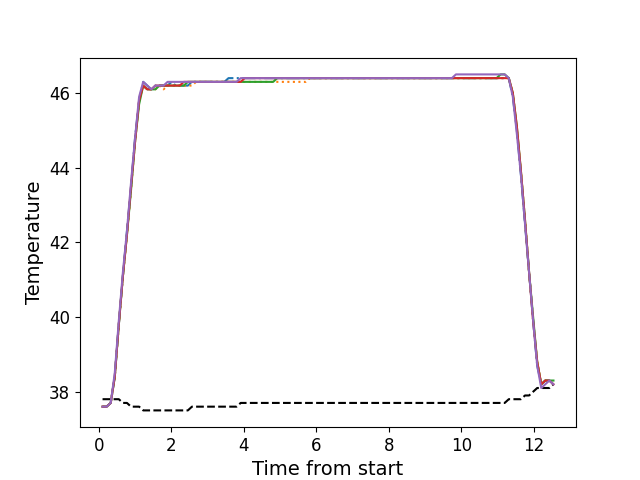

Source data for this figure (header and first rows):
, times, neutral, z1, z2, z3, z4, z5
0, 0.1032, 37.8, 37.6, 37.6, 37.6, 37.6, 37.6
1, 0.2158, 37.8, 37.6, 37.6, 37.6, 37.6, 37.6
2, 0.3287, 37.8, 37.7, 37.7, 37.7, 37.7, 37.7
3, 0.4403, 37.8, 38.4, 38.4, 38.4, 38.4, 38.5
4, 0.552, 37.8, 39.8, 39.8, 39.8, 39.8, 39.9
5, 0.6646, 37.7, 41.1, 41.1, 41.1, 41.1, 41.2
6, 0.7762, 37.7, 42.3, 42.2, 42.2, 42.2, 42.3
7, 0.8888, 37.6, 43.5, 43.4, 43.4, 43.5, 43.6
8, 1, 37.6, 44.8, 44.7, 44.7, 44.7, 44.8
9, 1.112, 37.6, 45.8, 45.8, 45.7, 45.8, 45.9
10, 1.225, 37.5, 46.3, 46.2, 46.2, 46.2, 46.3
11, 1.336, 37.5, 46.2, 46.1, 46.1, 46.1, 46.2
12, 1.449, 37.5, 46.1, 46.1, 46.1, 46.1, 46.1
13, 1.561, 37.5, 46.2, 46.1, 46.1, 46.2, 46.2
14, 1.673, 37.5, 46.2, 46.2, 46.2, 46.2, 46.2
15, 1.785, 37.5, 46.2, 46.1, 46.2, 46.2, 46.2
16, 1.897, 37.5, 46.2, 46.2, 46.2, 46.2, 46.3
17, 2.009, 37.5, 46.3, 46.2, 46.2, 46.2, 46.3
18, 2.121, 37.5, 46.2, 46.2, 46.2, 46.2, 46.3
19, 2.234, 37.5, 46.2, 46.2, 46.2, 46.2, 46.3
20, 2.344, 37.5, 46.2, 46.2, 46.2, 46.3, 46.3
21, 2.457, 37.5, 46.2, 46.2, 46.3, 46.3, 46.3
22, 2.57, 37.6, 46.3, 46.2, 46.3, 46.3, 46.3
23, 2.681, 37.6, 46.3, 46.3, 46.3, 46.3, 46.3
24, 2.794, 37.6, 46.3, 46.3, 46.3, 46.3, 46.3
25, 2.906, 37.6, 46.3, 46.3, 46.3, 46.3, 46.3
26, 3.017, 37.6, 46.3, 46.3, 46.3, 46.3, 46.3
27, 3.13, 37.6, 46.3, 46.3, 46.3, 46.3, 46.3
28, 3.241, 37.6, 46.3, 46.3, 46.3, 46.3, 46.3
29, 3.354, 37.6, 46.3, 46.3, 46.3, 46.3, 46.3
30, 3.466, 37.6, 46.3, 46.3, 46.3, 46.3, 46.3
31, 3.578, 37.6, 46.4, 46.3, 46.3, 46.3, 46.3
32, 3.69, 37.6, 46.4, 46.3, 46.3, 46.3, 46.3
33, 3.802, 37.6, 46.4, 46.3, 46.3, 46.3, 46.3
34, 3.914, 37.7, 46.4, 46.3, 46.3, 46.3, 46.4
35, 4.026, 37.7, 46.4, 46.3, 46.3, 46.4, 46.4
36, 4.138, 37.7, 46.4, 46.3, 46.3, 46.4, 46.4
37, 4.251, 37.7, 46.4, 46.3, 46.3, 46.4, 46.4
38, 4.363, 37.7, 46.4, 46.3, 46.3, 46.4, 46.4
39, 4.474, 37.7, 46.4, 46.3, 46.3, 46.4, 46.4
40, 4.587, 37.7, 46.4, 46.3, 46.3, 46.4, 46.4
41, 4.699, 37.7, 46.4, 46.3, 46.3, 46.4, 46.4
42, 4.81, 37.7, 46.4, 46.3, 46.3, 46.4, 46.4
43, 4.922, 37.7, 46.4, 46.3, 46.4, 46.4, 46.4
44, 5.035, 37.7, 46.4, 46.3, 46.4, 46.4, 46.4
45, 5.147, 37.7, 46.4, 46.3, 46.4, 46.4, 46.4
46, 5.259, 37.7, 46.4, 46.3, 46.4, 46.4, 46.4
47, 5.371, 37.7, 46.4, 46.3, 46.4, 46.4, 46.4
48, 5.484, 37.7, 46.4, 46.3, 46.4, 46.4, 46.4
49, 5.595, 37.7, 46.4, 46.3, 46.4, 46.4, 46.4
50, 5.707, 37.7, 46.4, 46.3, 46.4, 46.4, 46.4
51, 5.819, 37.7, 46.4, 46.4, 46.4, 46.4, 46.4
52, 5.931, 37.7, 46.4, 46.4, 46.4, 46.4, 46.4
53, 6.043, 37.7, 46.4, 46.4, 46.4, 46.4, 46.4
54, 6.156, 37.7, 46.4, 46.4, 46.4, 46.4, 46.4
55, 6.267, 37.7, 46.4, 46.4, 46.4, 46.4, 46.4
56, 6.38, 37.7, 46.4, 46.4, 46.4, 46.4, 46.4
57, 6.492, 37.7, 46.4, 46.4, 46.4, 46.4, 46.4
58, 6.603, 37.7, 46.4, 46.4, 46.4, 46.4, 46.4
59, 6.716, 37.7, 46.4, 46.4, 46.4, 46.4, 46.4
... 52 more rows
